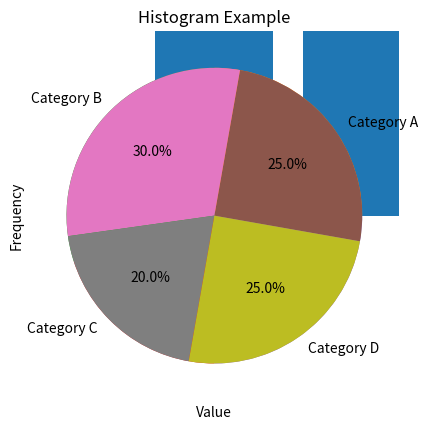

Write the Python code that produced this figure.
import matplotlib.pyplot as plt
import numpy as np
points = np.array([4,7,2,10,13])
plt.plot(points)
plt.show()
plt.plot(points,linestyle = 'dashed')
plt.show()
x = np.array(["X","Y","Z","W"])
y = np.array([25,30,27,22])
plt.bar(x,y)
plt.show()
labels = ['Category A', 'Category B', 'Category C', 'Category D']
sizes = [25, 30, 20, 25]
plt.pie(sizes)
plt.pie(sizes, labels=labels, autopct='%1.1f%%', startangle=-10)
plt.title('Pie Chart Example')
plt.show()
# data = np.random.randn(1000)
# data = np.array([25,30,27,22])
data = np.random.normal(170, 10, 250)
plt.hist(data)
# plt.hist(data, bins=30, color='skyblue', edgecolor='black')
plt.title('Histogram Example')
plt.xlabel('Value')
plt.ylabel('Frequency')
plt.show()